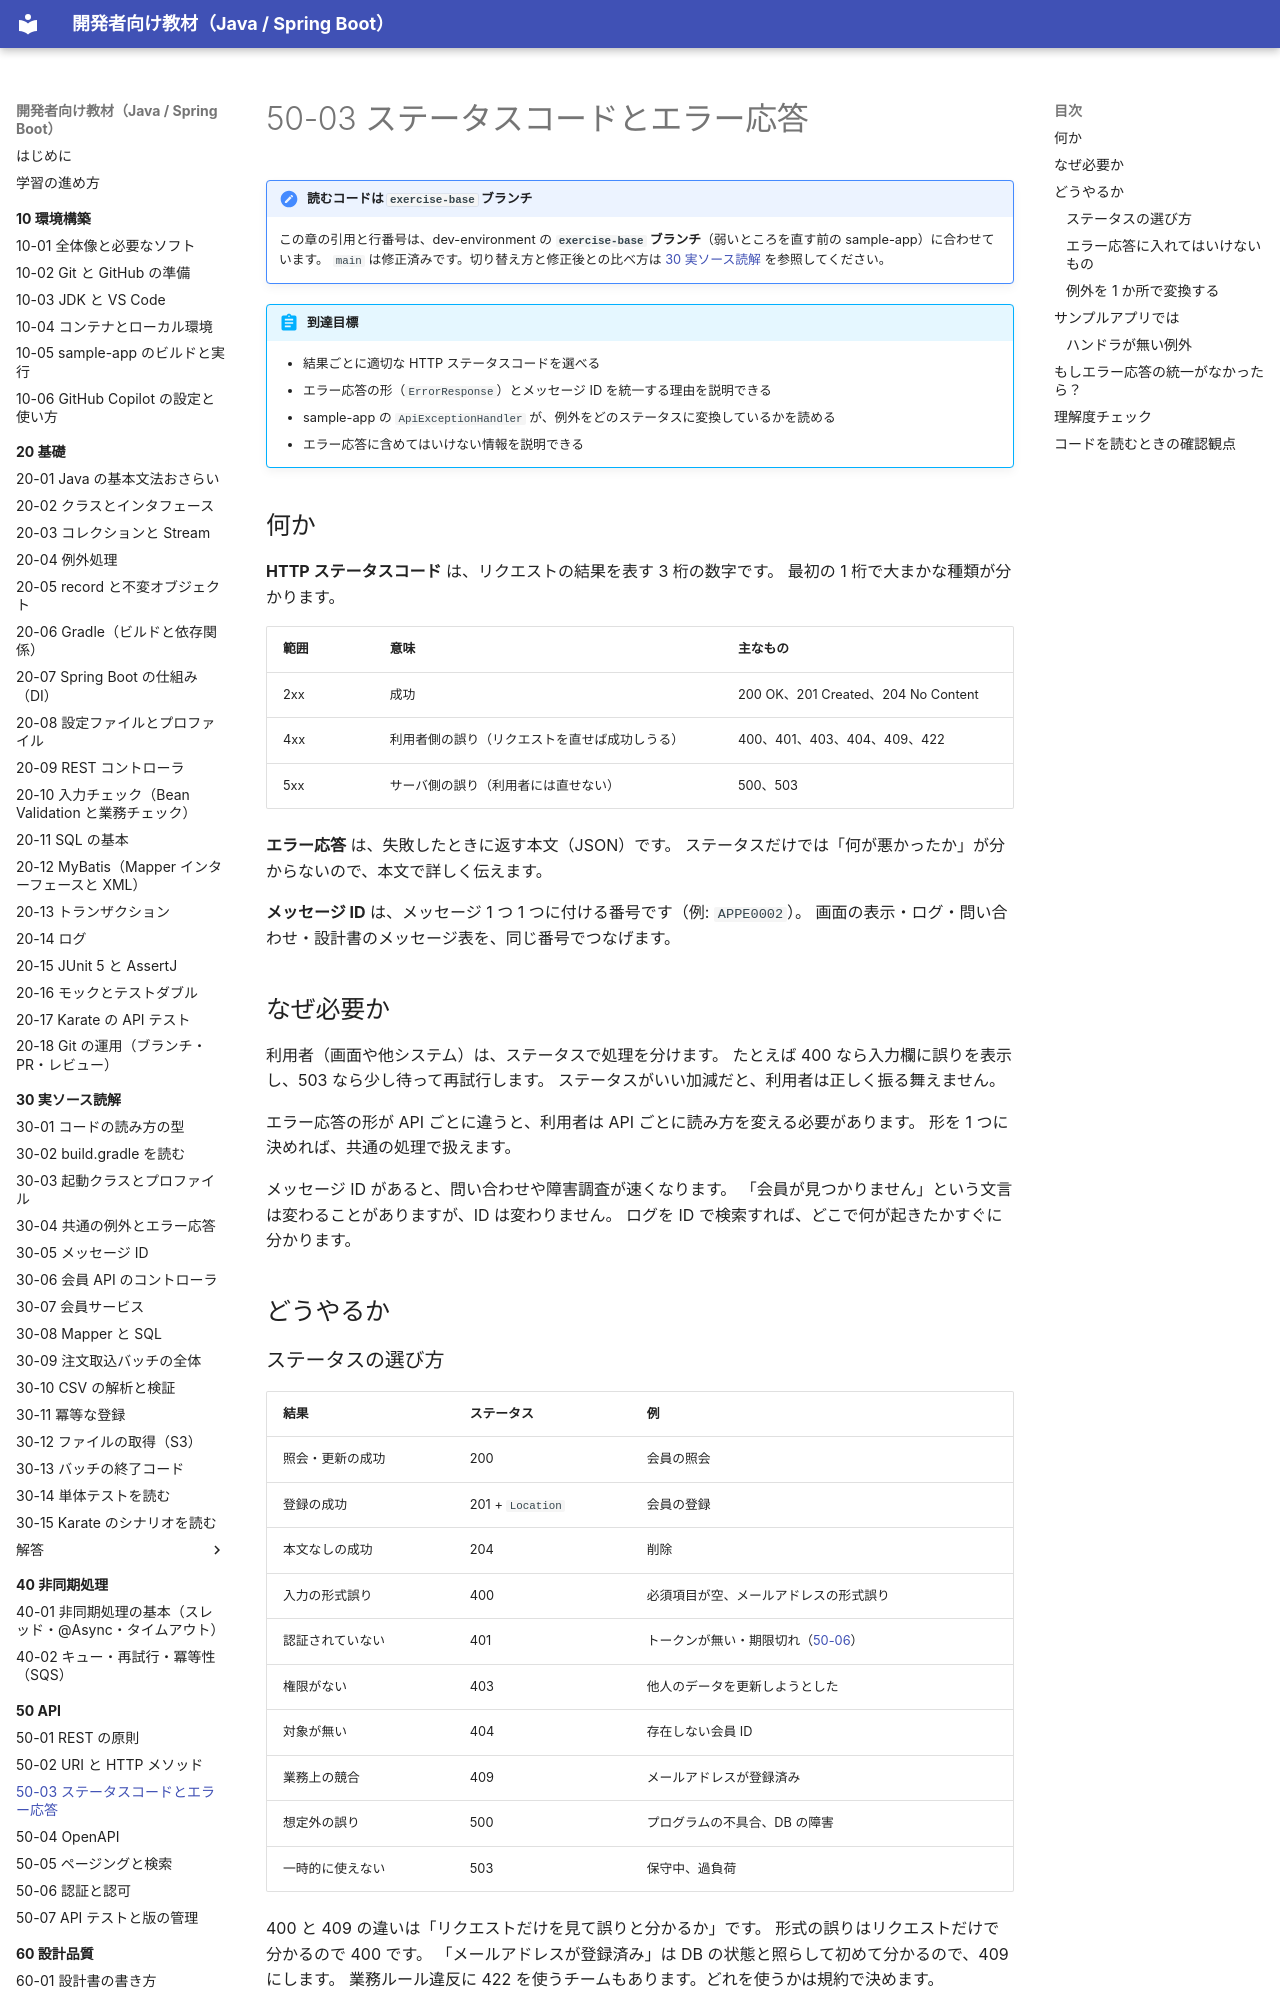

repository: shoyo-maya-bot/learning-materials · page: 50-api/50-03-status-error/index.html · generator: mkdocs

# 50-03 ステータスコードとエラー応答

!!! note "読むコードは `exercise-base` ブランチ"
    この章の引用と行番号は、dev-environment の **`exercise-base` ブランチ**（弱いところを直す前の sample-app）に合わせています。
    `main` は修正済みです。切り替え方と修正後との比べ方は [30 実ソース読解](../30-reading/index.md#exercise-base) を参照してください。

!!! abstract "到達目標"
    - 結果ごとに適切な HTTP ステータスコードを選べる
    - エラー応答の形（`ErrorResponse`）とメッセージ ID を統一する理由を説明できる
    - sample-app の `ApiExceptionHandler` が、例外をどのステータスに変換しているかを読める
    - エラー応答に含めてはいけない情報を説明できる

## 何か

**HTTP ステータスコード** は、リクエストの結果を表す 3 桁の数字です。
最初の 1 桁で大まかな種類が分かります。

| 範囲 | 意味 | 主なもの |
| --- | --- | --- |
| 2xx | 成功 | 200 OK、201 Created、204 No Content |
| 4xx | 利用者側の誤り（リクエストを直せば成功しうる） | 400、401、403、404、409、422 |
| 5xx | サーバ側の誤り（利用者には直せない） | 500、503 |

**エラー応答** は、失敗したときに返す本文（JSON）です。
ステータスだけでは「何が悪かったか」が分からないので、本文で詳しく伝えます。

**メッセージ ID** は、メッセージ 1 つ 1 つに付ける番号です（例: `APPE0002`）。
画面の表示・ログ・問い合わせ・設計書のメッセージ表を、同じ番号でつなげます。

## なぜ必要か

利用者（画面や他システム）は、ステータスで処理を分けます。
たとえば 400 なら入力欄に誤りを表示し、503 なら少し待って再試行します。
ステータスがいい加減だと、利用者は正しく振る舞えません。

エラー応答の形が API ごとに違うと、利用者は API ごとに読み方を変える必要があります。
形を 1 つに決めれば、共通の処理で扱えます。

メッセージ ID があると、問い合わせや障害調査が速くなります。
「会員が見つかりません」という文言は変わることがありますが、ID は変わりません。
ログを ID で検索すれば、どこで何が起きたかすぐに分かります。

## どうやるか

### ステータスの選び方

| 結果 | ステータス | 例 |
| --- | --- | --- |
| 照会・更新の成功 | 200 | 会員の照会 |
| 登録の成功 | 201 + `Location` | 会員の登録 |
| 本文なしの成功 | 204 | 削除 |
| 入力の形式誤り | 400 | 必須項目が空、メールアドレスの形式誤り |
| 認証されていない | 401 | トークンが無い・期限切れ（[50-06](50-06-auth.md)） |
| 権限がない | 403 | 他人のデータを更新しようとした |
| 対象が無い | 404 | 存在しない会員 ID |
| 業務上の競合 | 409 | メールアドレスが登録済み |
| 想定外の誤り | 500 | プログラムの不具合、DB の障害 |
| 一時的に使えない | 503 | 保守中、過負荷 |

400 と 409 の違いは「リクエストだけを見て誤りと分かるか」です。
形式の誤りはリクエストだけで分かるので 400 です。
「メールアドレスが登録済み」は DB の状態と照らして初めて分かるので、409 にします。
業務ルール違反に 422 を使うチームもあります。どれを使うかは規約で決めます。

!!! failure "悪い例"
    ```json
    HTTP/1.1 200 OK
    {"result": "NG", "error": "member not found"}
    ```
    失敗なのに 200 を返しています。利用者は本文を読むまで失敗に気付けません。

!!! success "良い例"
    ```json
    HTTP/1.1 404 Not Found
    {"messageId": "APPE0002", "message": "会員が見つかりません（会員ID: 42）。", "details": []}
    ```

### エラー応答に入れてはいけないもの

- スタックトレース、例外クラス名、SQL 文
- DB のテーブル名・列名、サーバのファイルパス
- 他人の個人情報

これらは攻撃の手がかりになります。
詳しい情報はログにだけ出し、応答にはメッセージ ID と利用者向けの文言だけを返します。
